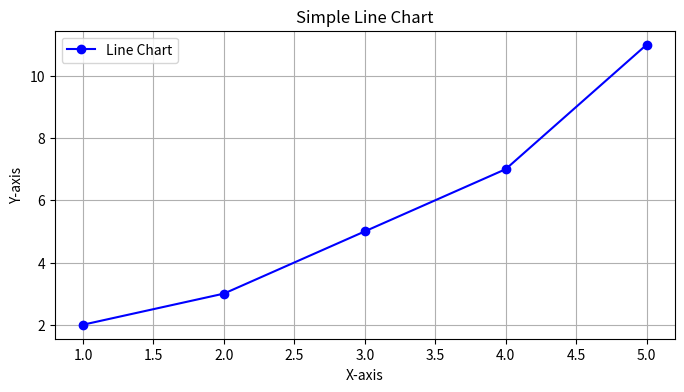
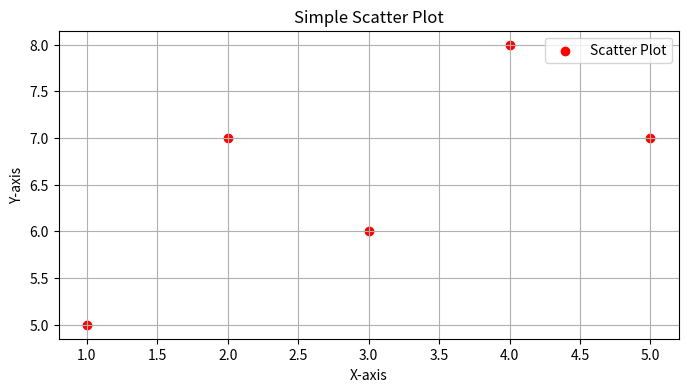

The matplotlib source for these figures, in order:
import matplotlib.pyplot as plt

# Line chart
x = [1, 2, 3, 4, 5]
y = [2, 3, 5, 7, 11]
plt.figure(figsize=(8, 4))
plt.plot(x, y, label='Line Chart', color='blue', marker='o')
plt.title('Simple Line Chart')
plt.xlabel('X-axis')
plt.ylabel('Y-axis')
plt.legend()
plt.grid(True)
plt.show()

# Scatter plot
x_scatter = [1, 2, 3, 4, 5]
y_scatter = [5, 7, 6, 8, 7]
plt.figure(figsize=(8, 4))
plt.scatter(x_scatter, y_scatter, label='Scatter Plot', color='red')
plt.title('Simple Scatter Plot')
plt.xlabel('X-axis')
plt.ylabel('Y-axis')
plt.legend()
plt.grid(True)
plt.show()